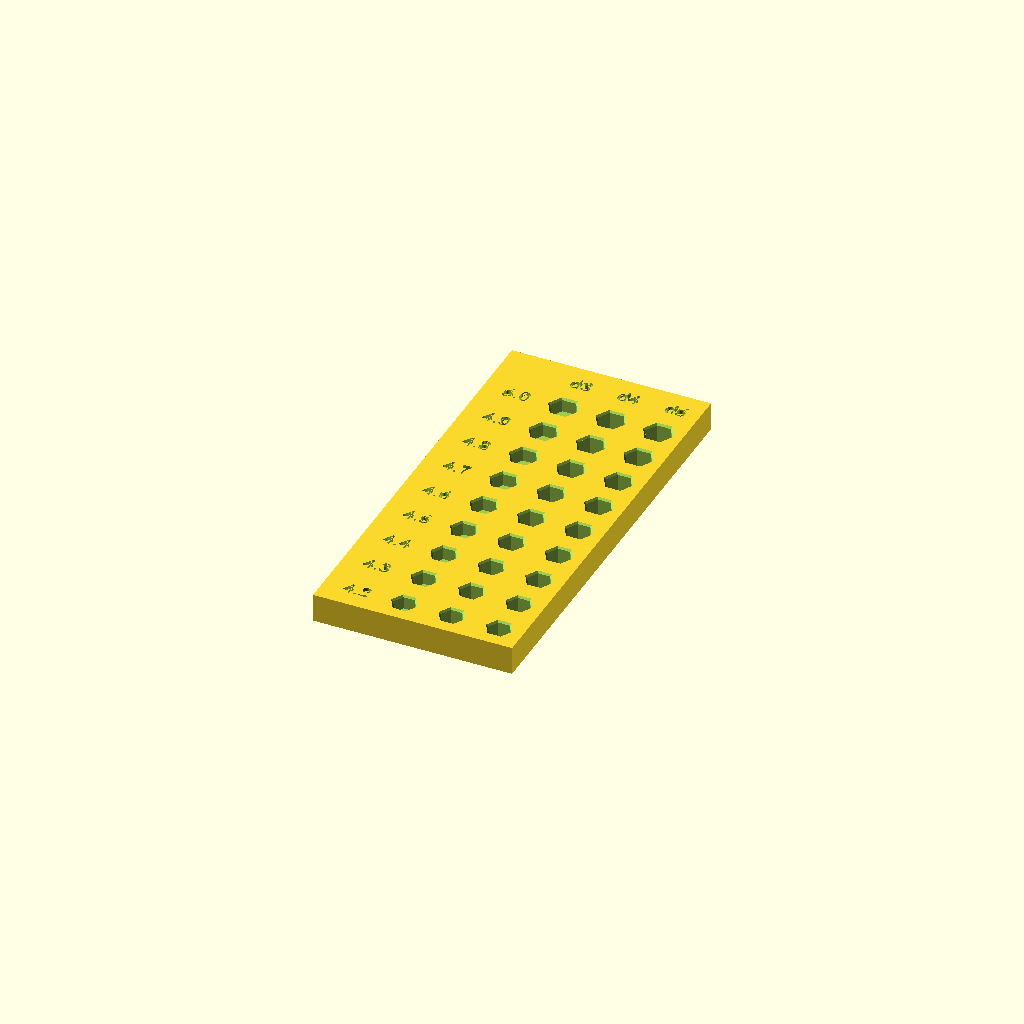
Cell 1: rendered with the file's own defaults.
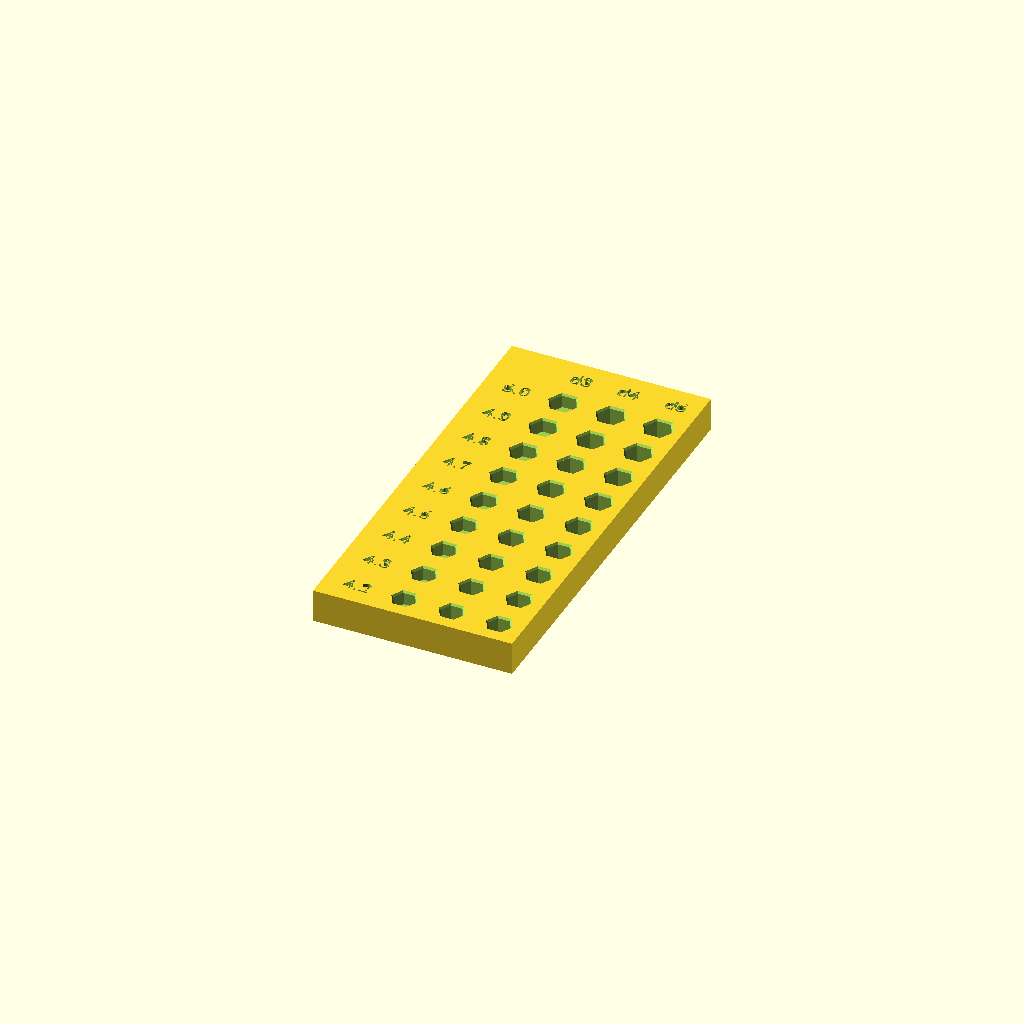
Cell 2: the same model with web = 2.
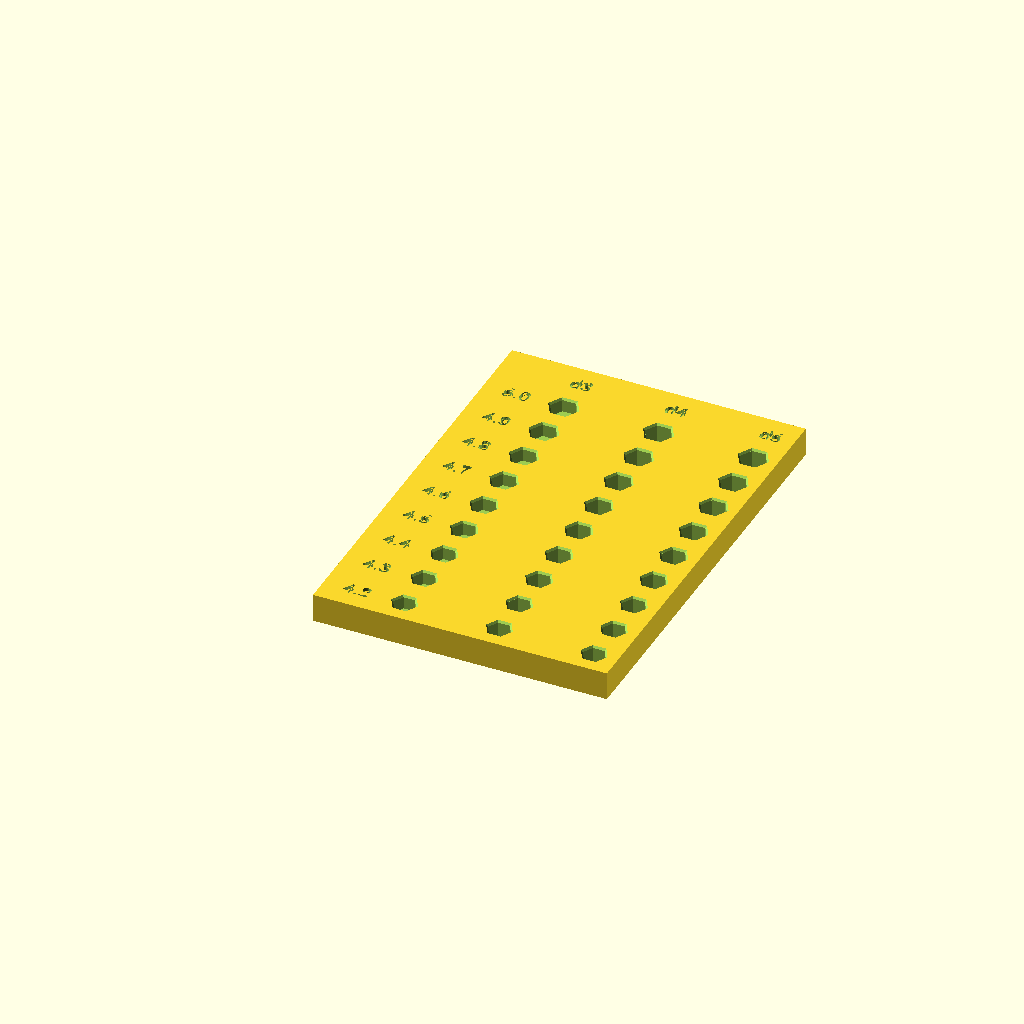
Cell 3: pitch_x = 20 (everything else at default).
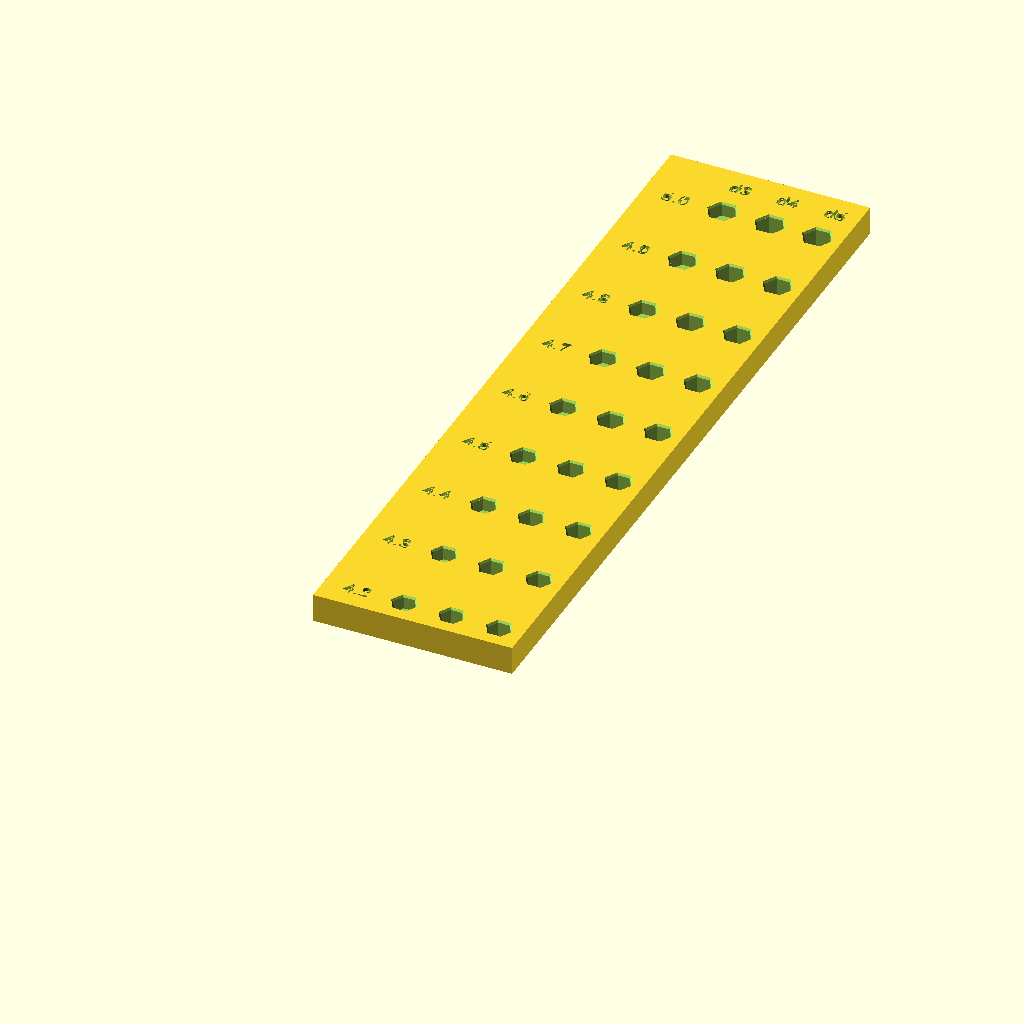
Cell 4: pitch_y = 18 (everything else at default).
One fixed orthographic camera (rotation 55°, 0°, 25°; colour scheme Cornfield) for every cell.
Source of the model, 3d_models/openscad/ShaftSocketTest.scad:
// Test plate for the servo shaft socket used by UpperArm.
//
// Printed like UpperArm, with the sockets standing upright. (The head post
// prints its socket sideways, which changes the size; see HeadSocketTest.scad.)
//
// Hex sockets in 9 sizes (rows) and 3 depths (columns). Size is the distance
// across the flats in mm; the original parts use 3.86. Depth is in mm.
// Press each socket onto the servo shaft and pick the one that grips firmly
// without cracking and sits fully down. Then tell Claude the size and depth,
// or use them in the parts.
//
// Print with the socket openings facing up. No supports needed.

sizes      = [4.2, 4.3, 4.4, 4.5, 4.6, 4.7, 4.8, 4.9, 5.0];  // across flats, mm (3.5-4.2 were all too tight)
depths     = [3, 4, 5];                                  // socket depth, mm
web        = 1;      // floor under the deepest socket (as in UpperArm)
screw_r    = 0.8;    // servo screw hole through the floor
chamfer    = 0.4;    // lead-in at the opening
pitch_x    = 10;     // column spacing
pitch_y    = 9;      // row spacing
label_w    = 12;     // left margin for size labels
header_h   = 8;      // top margin for depth labels
margin     = 5;
text_size  = 3;
text_deep  = 0.5;

plate_t = max(depths) + web;
plate_w = label_w + (len(depths) - 1) * pitch_x + 2 * margin;
plate_h = margin + (len(sizes) - 1) * pitch_y + margin + header_h;

function fmt(v) = v == floor(v) ? str(v, ".0") : str(v);   // 4 -> "4.0"
function col_x(j) = label_w + margin + j * pitch_x;
function row_y(i) = margin + i * pitch_y;

module hex_socket(flats, depth) {
    r = flats / 2 / cos(30);   // corner radius
    translate([0, 0, plate_t - depth])
        cylinder(r = r, h = depth + 1, $fn = 6);
    // lead-in chamfer
    translate([0, 0, plate_t - chamfer])
        cylinder(r1 = r, r2 = r + chamfer, h = chamfer + 0.01, $fn = 6);
    // screw hole through the floor
    translate([0, 0, -1]) cylinder(r = screw_r, h = plate_t + 2, $fn = 24);
}

module label(s, x, y) {
    translate([x, y, plate_t - text_deep])
        linear_extrude(text_deep + 1)
            text(s, size = text_size, halign = "center", valign = "center");
}

difference() {
    cube([plate_w, plate_h, plate_t]);
    for (i = [0 : len(sizes) - 1], j = [0 : len(depths) - 1])
        translate([col_x(j), row_y(i), 0]) hex_socket(sizes[i], depths[j]);
    for (i = [0 : len(sizes) - 1])
        label(fmt(sizes[i]), label_w / 2 + 1, row_y(i));
    for (j = [0 : len(depths) - 1])
        label(str("d", depths[j]), col_x(j), plate_h - header_h / 2 - 1);
}
Customizer parameters (derived from the source; name, type, default, range or options):
depths: vector, default [3, 4, 5]
web: number, default 1
screw_r: number, default 0.8
chamfer: number, default 0.4
pitch_x: number, default 10
pitch_y: number, default 9
label_w: number, default 12
header_h: number, default 8
margin: number, default 5
text_size: number, default 3
text_deep: number, default 0.5
